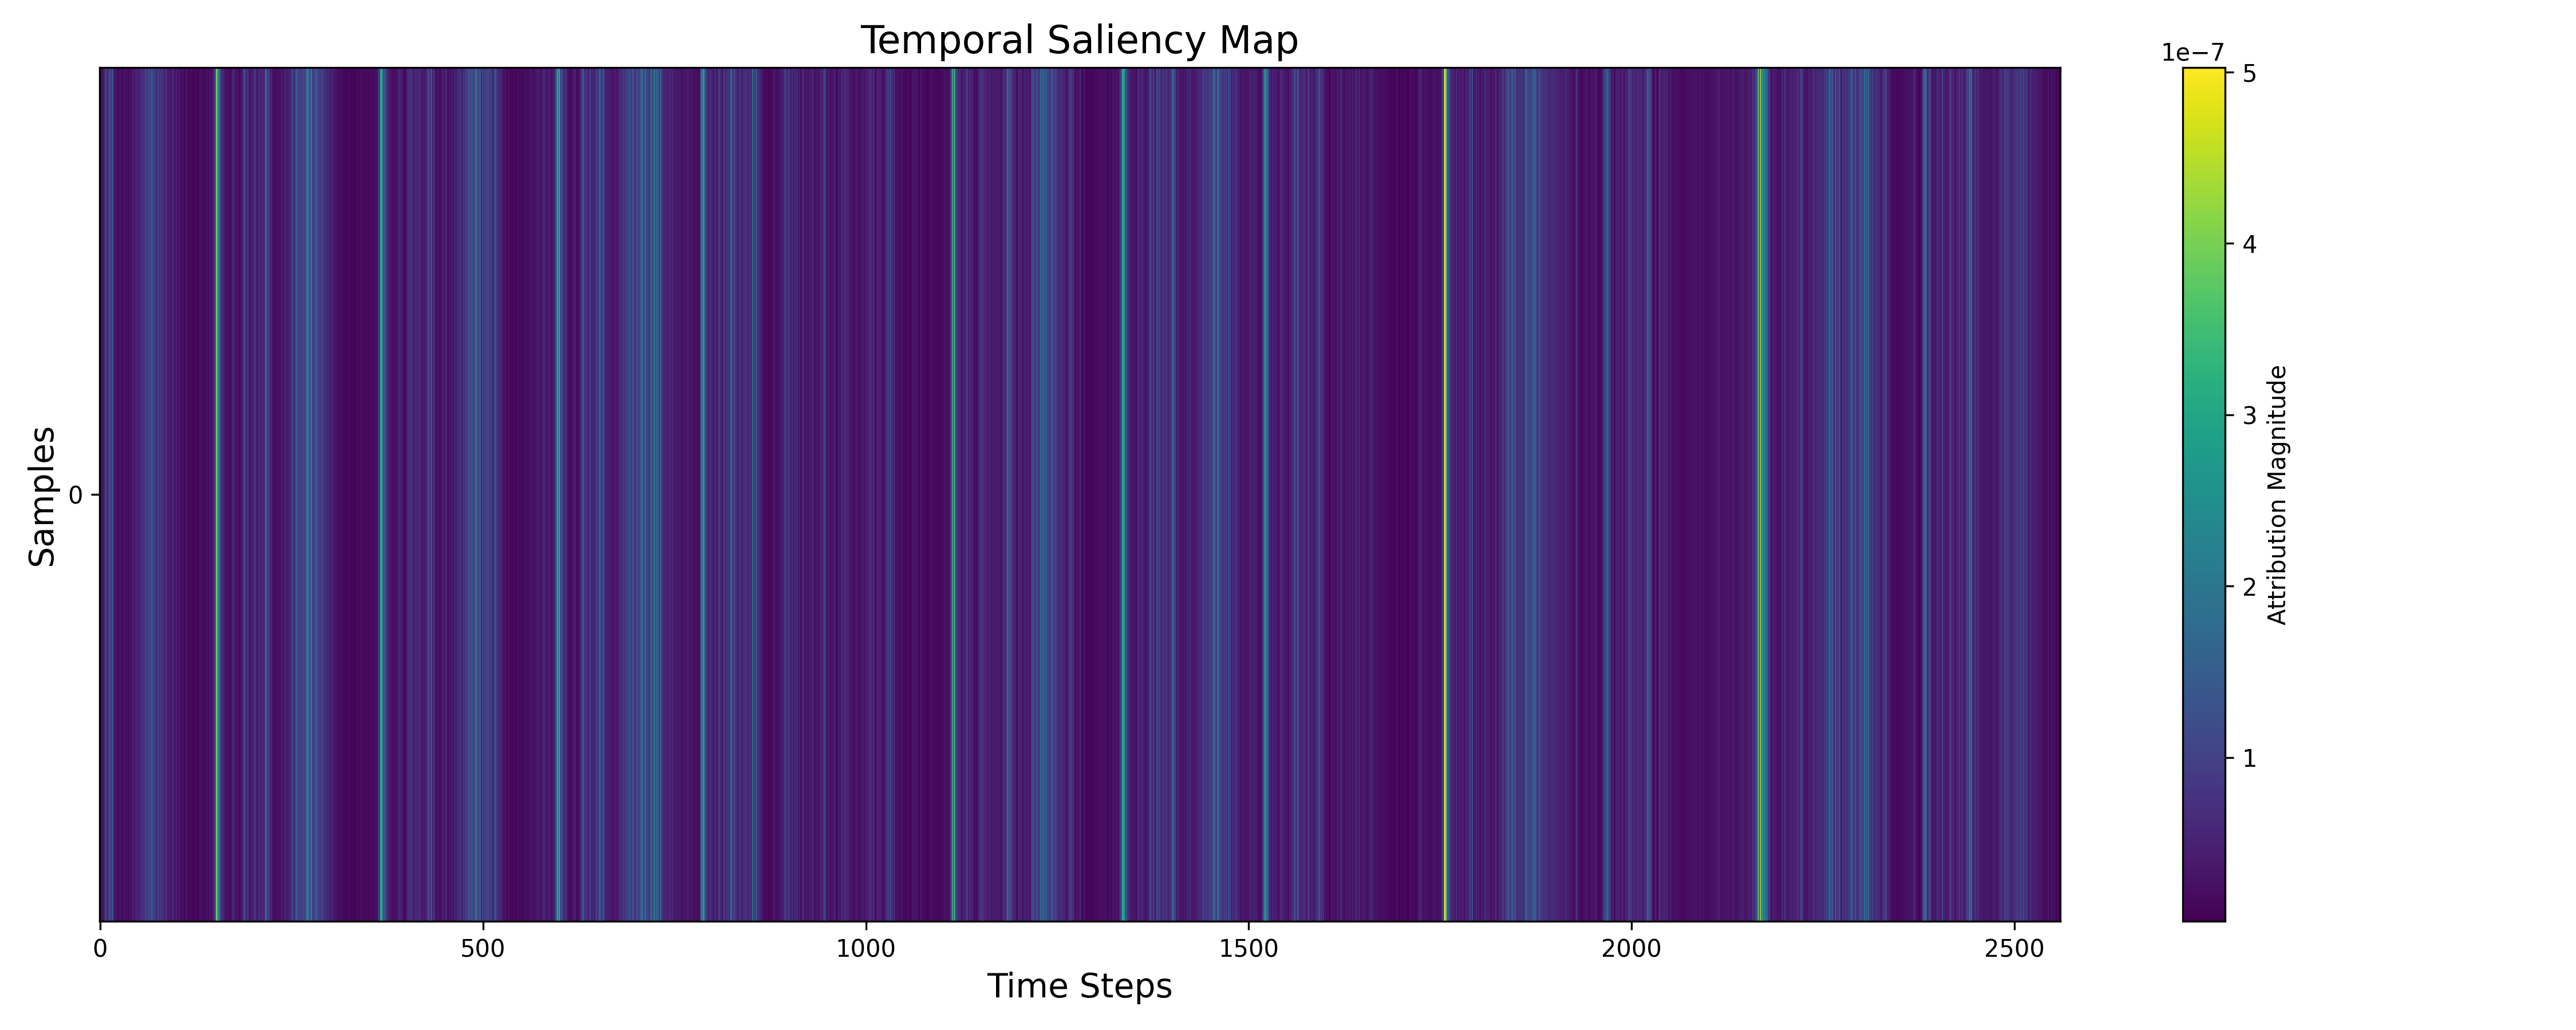

The table this chart was drawn from, first rows:
0, 1, 2, 3, 4, 5, 6, 7, 8, 9, 10, 11, 12, 13, 14, 15, 16, 17, 18, 19, 20, 21, 22, 23
1.6937442e-08, 2.8231428e-08, 1.8068741e-08, 2.5565393e-08, 2.9951774e-08, 3.513359e-08, 4.8239695e-08, 8.7961105e-08, 1.3216237e-07, 6.451356e-08, 6.336844e-08, 7.756579e-08, 9.710135e-08, 1.3797583e-07, 7.8183014e-08, 5.2927568e-08, 1.5022589e-07, 8.6769006e-08, 5.2304937e-08, 3.372256e-08, 3.442228e-08, 3.7413574e-08, 2.1536971e-08, 3.46348e-08
